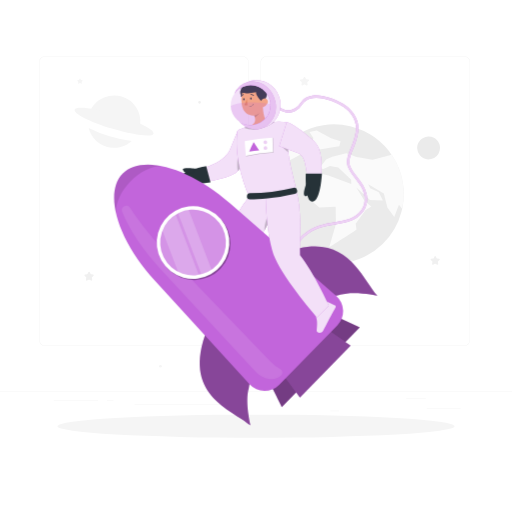
t = 0.00 s
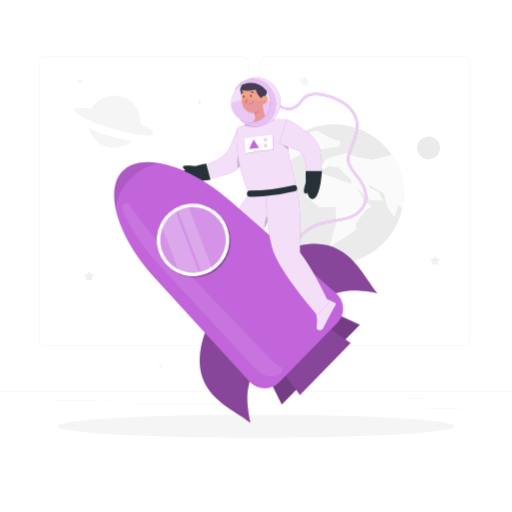
t = 0.19 s
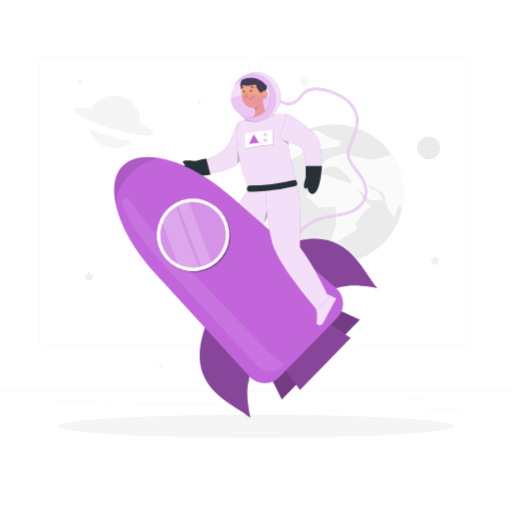
t = 0.56 s
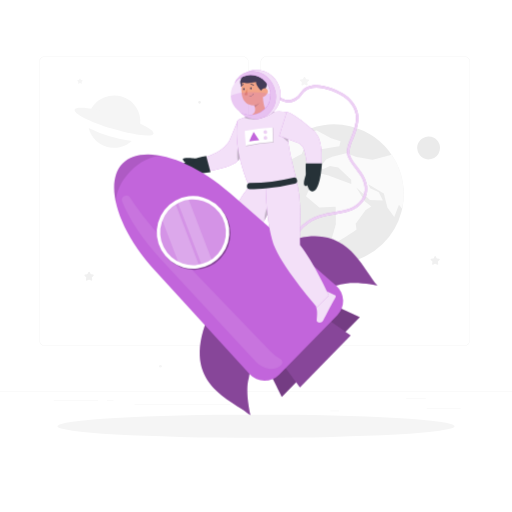
t = 0.75 s
t = 0.94 s: frame unchanged from t = 0.56 s, image omitted
t = 1.31 s: frame unchanged from t = 0.19 s, image omitted

The animated SVG that drew these frames (rendered in a browser with its animation timeline set to each time). Animation: 1 CSS @keyframes rule; one cycle of 1.50 s, repeats indefinitely.

<svg class="animated" id="freepik_stories-outer-space" xmlns="http://www.w3.org/2000/svg" viewBox="0 0 500 500" version="1.1" xmlns:xlink="http://www.w3.org/1999/xlink" xmlns:svgjs="http://svgjs.com/svgjs"><style>svg#freepik_stories-outer-space:not(.animated) .animable {opacity: 0;}svg#freepik_stories-outer-space.animated #freepik--Character--inject-219 {animation: 1.5s Infinite  linear floating;animation-delay: 0s;}            @keyframes floating {                0% {                    opacity: 1;                    transform: translateY(0px);                }                50% {                    transform: translateY(-10px);                }                100% {                    opacity: 1;                    transform: translateY(0px);                }            }        </style><g id="freepik--background-complete--inject-219" class="animable" style="transform-origin: 250px 228.23px;"><rect y="382.4" width="500" height="0.25" style="fill: rgb(235, 235, 235); transform-origin: 250px 382.525px;" id="el3ypufipwjd8" class="animable"></rect><rect x="416.78" y="398.49" width="33.12" height="0.25" style="fill: rgb(235, 235, 235); transform-origin: 433.34px 398.615px;" id="ely1q6rcj7w48" class="animable"></rect><rect x="322.53" y="401.21" width="8.69" height="0.25" style="fill: rgb(235, 235, 235); transform-origin: 326.875px 401.335px;" id="el9ktcyjpn6y7" class="animable"></rect><rect x="396.59" y="389.21" width="19.19" height="0.25" style="fill: rgb(235, 235, 235); transform-origin: 406.185px 389.335px;" id="eldz3q60yu7vs" class="animable"></rect><rect x="52.46" y="390.89" width="43.19" height="0.25" style="fill: rgb(235, 235, 235); transform-origin: 74.055px 391.015px;" id="ele2g7cfec7ss" class="animable"></rect><rect x="104.56" y="390.89" width="6.33" height="0.25" style="fill: rgb(235, 235, 235); transform-origin: 107.725px 391.015px;" id="elug518eukkm" class="animable"></rect><rect x="131.47" y="395.11" width="93.68" height="0.25" style="fill: rgb(235, 235, 235); transform-origin: 178.31px 395.235px;" id="elmsu3gody2k" class="animable"></rect><path d="M237,337.8H43.91a5.71,5.71,0,0,1-5.7-5.71V60.66A5.71,5.71,0,0,1,43.91,55H237a5.71,5.71,0,0,1,5.71,5.71V332.09A5.71,5.71,0,0,1,237,337.8ZM43.91,55.2a5.46,5.46,0,0,0-5.45,5.46V332.09a5.46,5.46,0,0,0,5.45,5.46H237a5.47,5.47,0,0,0,5.46-5.46V60.66A5.47,5.47,0,0,0,237,55.2Z" style="fill: rgb(235, 235, 235); transform-origin: 140.46px 196.4px;" id="elagx9750evbo" class="animable"></path><path d="M453.31,337.8H260.21a5.72,5.72,0,0,1-5.71-5.71V60.66A5.72,5.72,0,0,1,260.21,55h193.1A5.71,5.71,0,0,1,459,60.66V332.09A5.71,5.71,0,0,1,453.31,337.8ZM260.21,55.2a5.47,5.47,0,0,0-5.46,5.46V332.09a5.47,5.47,0,0,0,5.46,5.46h193.1a5.47,5.47,0,0,0,5.46-5.46V60.66a5.47,5.47,0,0,0-5.46-5.46Z" style="fill: rgb(235, 235, 235); transform-origin: 356.75px 196.4px;" id="elhp2rjsvu4nv" class="animable"></path><path d="M296.76,75.34l-.85,1.71a.68.68,0,0,1-.51.37l-1.89.28a.68.68,0,0,0-.38,1.16l1.37,1.34a.7.7,0,0,1,.2.6l-.33,1.88a.68.68,0,0,0,1,.72l1.69-.89a.72.72,0,0,1,.64,0l1.69.89a.68.68,0,0,0,1-.72l-.32-1.88a.64.64,0,0,1,.2-.6l1.36-1.34a.68.68,0,0,0-.38-1.16l-1.89-.28a.68.68,0,0,1-.51-.37L298,75.34A.68.68,0,0,0,296.76,75.34Z" style="fill: rgb(245, 245, 245); transform-origin: 297.38px 79.2129px;" id="el6iebuh2zzno" class="animable"></path><path d="M275.3,358.19l-.84,1.72a.69.69,0,0,1-.52.37l-1.89.28a.68.68,0,0,0-.38,1.16l1.37,1.33a.7.7,0,0,1,.2.61l-.33,1.88a.69.69,0,0,0,1,.72l1.69-.89a.7.7,0,0,1,.63,0l1.69.89a.68.68,0,0,0,1-.72l-.32-1.88a.7.7,0,0,1,.2-.61l1.37-1.33a.68.68,0,0,0-.38-1.16l-1.89-.28a.67.67,0,0,1-.52-.37l-.84-1.72A.69.69,0,0,0,275.3,358.19Z" style="fill: rgb(240, 240, 240); transform-origin: 275.92px 362.075px;" id="el9b9mom7rrqd" class="animable"></path><path d="M424.34,250.38l-.85,1.71a.69.69,0,0,1-.51.38l-1.89.27a.69.69,0,0,0-.38,1.17l1.37,1.33a.68.68,0,0,1,.19.61l-.32,1.88a.68.68,0,0,0,1,.72l1.69-.89a.66.66,0,0,1,.64,0l1.69.89a.68.68,0,0,0,1-.72l-.32-1.88a.68.68,0,0,1,.19-.61l1.37-1.33a.69.69,0,0,0-.38-1.17l-1.89-.27a.69.69,0,0,1-.51-.38l-.85-1.71A.68.68,0,0,0,424.34,250.38Z" style="fill: rgb(240, 240, 240); transform-origin: 424.96px 254.258px;" id="elhenotltrecg" class="animable"></path><path d="M215.24,306.67l-.51,1a.4.4,0,0,1-.3.22l-1.13.16a.41.41,0,0,0-.23.7l.82.8a.4.4,0,0,1,.11.36l-.19,1.12a.4.4,0,0,0,.59.43l1-.53a.42.42,0,0,1,.38,0l1,.53a.41.41,0,0,0,.6-.43l-.2-1.12a.43.43,0,0,1,.12-.36l.82-.8a.41.41,0,0,0-.23-.7l-1.13-.16a.4.4,0,0,1-.3-.22l-.51-1A.41.41,0,0,0,215.24,306.67Z" style="fill: rgb(240, 240, 240); transform-origin: 215.595px 308.989px;" id="ely4vf8jegxi" class="animable"></path><path d="M329.68,306.67l-.51,1a.4.4,0,0,1-.3.22l-1.13.16a.41.41,0,0,0-.23.7l.82.8a.43.43,0,0,1,.12.36l-.2,1.12a.41.41,0,0,0,.59.43l1-.53a.42.42,0,0,1,.38,0l1,.53a.4.4,0,0,0,.59-.43l-.19-1.12a.4.4,0,0,1,.11-.36l.82-.8a.41.41,0,0,0-.23-.7l-1.13-.16a.4.4,0,0,1-.3-.22l-.51-1A.41.41,0,0,0,329.68,306.67Z" style="fill: rgb(245, 245, 245); transform-origin: 330.03px 308.993px;" id="el0bkq89czoxs7" class="animable"></path><path d="M77.73,76.9l-.51,1a.38.38,0,0,1-.31.22l-1.13.17a.41.41,0,0,0-.22.7l.81.79a.41.41,0,0,1,.12.36l-.19,1.13a.41.41,0,0,0,.59.43l1-.53a.42.42,0,0,1,.38,0l1,.53a.41.41,0,0,0,.59-.43l-.19-1.13a.41.41,0,0,1,.12-.36l.82-.79a.41.41,0,0,0-.23-.7l-1.13-.17a.39.39,0,0,1-.31-.22l-.5-1A.4.4,0,0,0,77.73,76.9Z" style="fill: rgb(245, 245, 245); transform-origin: 78.0843px 79.2142px;" id="elp2e7phx1eea" class="animable"></path><path d="M86.42,265.63l-.88,1.77a.68.68,0,0,1-.53.38l-2,.29a.7.7,0,0,0-.39,1.2l1.41,1.38a.7.7,0,0,1,.2.63l-.33,2a.71.71,0,0,0,1,.74l1.74-.92a.7.7,0,0,1,.66,0l1.75.92a.71.71,0,0,0,1-.74l-.34-2a.71.71,0,0,1,.21-.63l1.41-1.38a.7.7,0,0,0-.39-1.2l-2-.29a.68.68,0,0,1-.53-.38l-.87-1.77A.71.71,0,0,0,86.42,265.63Z" style="fill: rgb(240, 240, 240); transform-origin: 86.975px 269.721px;" id="elax2ys04hkdu" class="animable"></path><path d="M193.54,99.89a1.33,1.33,0,1,0,1.32-1.33A1.32,1.32,0,0,0,193.54,99.89Z" style="fill: rgb(240, 240, 240); transform-origin: 194.87px 99.89px;" id="elsfam7yqtmco" class="animable"></path><circle cx="156.69" cy="357.67" r="1.33" style="fill: rgb(245, 245, 245); transform-origin: 156.69px 357.67px;" id="elxpcxa6dseq9" class="animable"></circle><path d="M107.05,133.14A125.3,125.3,0,0,1,86.59,125a25.61,25.61,0,0,0,42,12.75A125.27,125.27,0,0,1,107.05,133.14Z" style="fill: rgb(245, 245, 245); transform-origin: 107.59px 134.677px;" id="elmmtwrka1kdj" class="animable"></path><path d="M111.42,116.83c9.08,2.76,19.34,1,25.48,4.52a25.61,25.61,0,0,0-48.07-14.62C95.87,107.26,102.34,114.07,111.42,116.83Z" style="fill: rgb(245, 245, 245); transform-origin: 112.929px 107.27px;" id="elsnur6ztjg4n" class="animable"></path><path d="M72.86,107.07c-1.15,3.77,15.19,12.07,36.49,18.54s39.49,8.67,40.63,4.91S134.79,118.45,113.49,112,74,103.31,72.86,107.07Z" style="fill: rgb(245, 245, 245); transform-origin: 111.42px 118.8px;" id="elnukpct348xa" class="animable"></path><path d="M392.12,206.43a68.11,68.11,0,0,1-118,26.83v0a68.14,68.14,0,0,1-15.93-40.13,66.91,66.91,0,0,1,.67-13.88,69.08,69.08,0,0,1,1.42-6.95,68.11,68.11,0,0,1,132.48,31.56C392.55,204.71,392.34,205.57,392.12,206.43Z" style="fill: rgb(235, 235, 235); transform-origin: 326.185px 189.441px;" id="el24j9k4hrag4" class="animable"></path><path d="M429.3,147.27a11.14,11.14,0,0,1-19.3,4.39h0a11.16,11.16,0,0,1-2.6-6.56,10.84,10.84,0,0,1,.11-2.27,11.5,11.5,0,0,1,.23-1.14,11.14,11.14,0,0,1,21.67,5.16C429.37,147,429.34,147.13,429.3,147.27Z" style="fill: rgb(235, 235, 235); transform-origin: 418.524px 144.478px;" id="elh7m933f1enm" class="animable"></path><path d="M392.73,203.84l-3.11-3.93L385,212l-6.62-9.15-3.55-13.81-15.2-9.21,1.87,4.1,8.43,3.84,4,8-12.64-.47L348,183l8.2,13.58,6.44,5.08L357.1,205l-9.75,13.39.81,5.77s-8,5.77-8.87,6-17.8,11.31-17.8,11.31L328,218.93l-.17-17.13-16,.88L298.8,191.59l8.76-18.47,6.55-3.45,6.67,1.73,22.28,8.19-.1-4.05-12.6-12-8.1-1.47L315.75,165,312,164l6.5-8.16,6-2.66,13.59-3.56,10.15,3.67L363.71,156s12.7-3.31,18.82-4.93A67.86,67.86,0,0,1,392.73,203.84Z" style="fill: rgb(250, 250, 250); transform-origin: 346.555px 195.545px;" id="eldy5su9fz2g8" class="animable"></path><path d="M345,254.84a68.15,68.15,0,0,1-70.88-21.58l9.66,5.11,8.78,7.3,23.17,6,19.66.07Z" style="fill: rgb(250, 250, 250); transform-origin: 309.56px 245.369px;" id="eli5eet9c3dcb" class="animable"></path><polygon points="309.3 127.48 302.24 128.99 306.05 134.86 302.76 147.56 331.35 142.74 332.59 137.95 323.32 135.11 309.3 127.48" style="fill: rgb(250, 250, 250); transform-origin: 317.415px 137.52px;" id="eltu2hftg3wyr" class="animable"></polygon><path d="M299.24,140.61l-4.67,9.88L284,155.91l-11.49,4.77L267,166.39l-4.52-1.17a67.86,67.86,0,0,1,32.35-36.33Z" style="fill: rgb(250, 250, 250); transform-origin: 280.86px 147.64px;" id="ell0uzh41vao" class="animable"></path><path d="M286.58,206.43l-8.26,6-.34,6.19-.92,3.53-.49,5.95-2.49-1.69-4.75-9.19-4-14.53-5.41-8.21-1.78-1.4a66.91,66.91,0,0,1,.67-13.88l2.1,2.55,9.29-1.1,8.24,2.13,1.8,7.62,3.26,6.83L291,201.4Z" style="fill: rgb(250, 250, 250); transform-origin: 274.518px 203.65px;" id="elyg30t2oijz" class="animable"></path></g><g id="freepik--Shadow--inject-219" class="animable" style="transform-origin: 250px 416.24px;"><ellipse id="freepik--path--inject-219" cx="250" cy="416.24" rx="193.89" ry="11.32" style="fill: rgb(245, 245, 245); transform-origin: 250px 416.24px;" class="animable"></ellipse></g><g id="freepik--Character--inject-219" class="animable" style="transform-origin: 239.965px 246.83px;"><path d="M229.86,169c3.79-2.42,6-7.34,9-10.62,6-6.51,15.27-17.14,16.67-23.18l-23.28-8L224.54,146c-1.63,4.36-8.89,10.73-12.92,12.8-2.36,1.23-4.94,2.32-7.56,3.41-5.26,2.12-10.91,4-16.38,5.89l1.38,9.93a93.76,93.76,0,0,0,9.54-.4c3.15-.3,6.31-.7,9.47-1.3a80.78,80.78,0,0,0,9.6-2.35C220.91,173,226.52,171.12,229.86,169Z" style="fill: rgb(194, 101, 219); transform-origin: 221.605px 152.617px;" id="elub01afxi3to" class="animable"></path><g id="el90yqorvkmk9"><path d="M229.86,169c3.79-2.42,6-7.34,9-10.62,6-6.51,15.27-17.14,16.67-23.18l-23.28-8L224.54,146c-1.63,4.36-8.89,10.73-12.92,12.8-2.36,1.23-4.94,2.32-7.56,3.41-5.26,2.12-10.91,4-16.38,5.89l1.38,9.93a93.76,93.76,0,0,0,9.54-.4c3.15-.3,6.31-.7,9.47-1.3a80.78,80.78,0,0,0,9.6-2.35C220.91,173,226.52,171.12,229.86,169Z" style="fill: rgb(255, 255, 255); opacity: 0.8; transform-origin: 221.605px 152.617px;" class="animable"></path></g><path d="M205.56,178.14l-4.22-15.91s-24.45,4.46-25.23,11.23C175.31,180.46,192.33,180.29,205.56,178.14Z" style="fill: rgb(38, 50, 56); transform-origin: 190.821px 170.84px;" id="el71eijatorui" class="animable"></path><path d="M188,169.85l3.54-5s-12.42-1.57-12.75.42C178.38,168,182.07,169.86,188,169.85Z" style="fill: rgb(38, 50, 56); transform-origin: 185.149px 167.056px;" id="elunyrmntxx" class="animable"></path><path d="M300.65,276.35a1.12,1.12,0,0,1-.71-.25c-4.83-3.86-20.16-17.53-15-31.2,4.22-11.22,14.46-20.67,26.7-24.68a94.43,94.43,0,0,1,14.37-3.1c3.29-.53,6.69-1.08,9.94-1.86,14.95-3.59,22.48-13.46,19.65-25.76-1.29-5.57-4.74-10.07-8.4-14.84-2.91-3.78-5.9-7.69-7.71-12.17,0,0,0-.08,0-.12-1.71-6.11.72-12,3.08-17.66.55-1.33,1.07-2.59,1.55-3.86,2-5.43,3.85-11.27,3.54-17.17-.37-7-5.06-14.56-11.94-19.15-10.75-7.19-30.59-13.61-39-4.58a27.68,27.68,0,0,0-2,2.56,25.84,25.84,0,0,1-2.82,3.37A15.46,15.46,0,0,1,279,109.72a15.75,15.75,0,0,1-11.3-8.2,1.13,1.13,0,0,1,.52-1.52,1.14,1.14,0,0,1,1.53.52,13.14,13.14,0,0,0,20.51,3.7,24.22,24.22,0,0,0,2.56-3.07A30.94,30.94,0,0,1,295,98.4c10.34-11.08,32.73-1.93,42,4.23,7.45,5,12.54,13.2,12.95,20.93.33,6.32-1.57,12.43-3.69,18.09-.48,1.31-1,2.64-1.57,3.94-2.2,5.3-4.48,10.77-3,16.11,1.69,4.17,4.58,7.93,7.38,11.57,3.64,4.75,7.41,9.66,8.81,15.72,3.09,13.45-5.28,24.63-21.34,28.49-3.33.8-6.77,1.36-10.1,1.89a92.43,92.43,0,0,0-14,3c-11.6,3.79-21.29,12.73-25.28,23.31-4.61,12.24,9.78,25,14.3,28.62a1.14,1.14,0,0,1-.71,2Z" style="fill: rgb(194, 101, 219); transform-origin: 313.048px 184.776px;" id="elhqkucgx1q7n" class="animable"></path><g id="el6xsqgc5iowj"><path d="M300.65,276.35a1.12,1.12,0,0,1-.71-.25c-4.83-3.86-20.16-17.53-15-31.2,4.22-11.22,14.46-20.67,26.7-24.68a94.43,94.43,0,0,1,14.37-3.1c3.29-.53,6.69-1.08,9.94-1.86,14.95-3.59,22.48-13.46,19.65-25.76-1.29-5.57-4.74-10.07-8.4-14.84-2.91-3.78-5.9-7.69-7.71-12.17,0,0,0-.08,0-.12-1.71-6.11.72-12,3.08-17.66.55-1.33,1.07-2.59,1.55-3.86,2-5.43,3.85-11.27,3.54-17.17-.37-7-5.06-14.56-11.94-19.15-10.75-7.19-30.59-13.61-39-4.58a27.68,27.68,0,0,0-2,2.56,25.84,25.84,0,0,1-2.82,3.37A15.46,15.46,0,0,1,279,109.72a15.75,15.75,0,0,1-11.3-8.2,1.13,1.13,0,0,1,.52-1.52,1.14,1.14,0,0,1,1.53.52,13.14,13.14,0,0,0,20.51,3.7,24.22,24.22,0,0,0,2.56-3.07A30.94,30.94,0,0,1,295,98.4c10.34-11.08,32.73-1.93,42,4.23,7.45,5,12.54,13.2,12.95,20.93.33,6.32-1.57,12.43-3.69,18.09-.48,1.31-1,2.64-1.57,3.94-2.2,5.3-4.48,10.77-3,16.11,1.69,4.17,4.58,7.93,7.38,11.57,3.64,4.75,7.41,9.66,8.81,15.72,3.09,13.45-5.28,24.63-21.34,28.49-3.33.8-6.77,1.36-10.1,1.89a92.43,92.43,0,0,0-14,3c-11.6,3.79-21.29,12.73-25.28,23.31-4.61,12.24,9.78,25,14.3,28.62a1.14,1.14,0,0,1-.71,2Z" style="fill: rgb(255, 255, 255); opacity: 0.7; transform-origin: 313.048px 184.776px;" class="animable"></path></g><g id="ely1177qicgva"><path d="M233,151.68c-1.29,2.15-1.58,9-.92,15.48,2.56-2.58,4.42-6.21,6.8-8.81l.5-.54C236.74,154.09,233.74,150.36,233,151.68Z" style="opacity: 0.2; transform-origin: 235.559px 159.284px;" class="animable"></path></g><path d="M232.23,127.12s-6,24.49,11.06,65L289,184c-.78-6.23-10.6-34.5-9-64.78a68.8,68.8,0,0,0-15.54,0A194.91,194.91,0,0,0,245,122.69,98,98,0,0,0,232.23,127.12Z" style="fill: rgb(194, 101, 219); transform-origin: 260.103px 155.45px;" id="elho46krifsl" class="animable"></path><g id="elep4z8gwiwi5"><path d="M232.23,127.12s-6,24.49,11.06,65L289,184c-.78-6.23-10.6-34.5-9-64.78a68.8,68.8,0,0,0-15.54,0A194.91,194.91,0,0,0,245,122.69,98,98,0,0,0,232.23,127.12Z" style="fill: rgb(255, 255, 255); opacity: 0.8; transform-origin: 260.103px 155.45px;" class="animable"></path></g><g id="elktqmw04t68"><path d="M274.71,142.09a40.7,40.7,0,0,0,6.8,6.72c-.3-2.09-.58-4.23-.81-6.41Z" style="opacity: 0.2; transform-origin: 278.11px 145.45px;" class="animable"></path></g><path d="M243.29,192.17s-23.16,26.9-21.27,50.12c2,24.16,27.14,63.75,27.14,63.75l15.28-7.66s-10-41.61-17.76-53.7c8.46-14.09,19.63-30.91,27.34-56.7C259.9,190.5,243.29,192.17,243.29,192.17Z" style="fill: rgb(194, 101, 219); transform-origin: 247.965px 247.01px;" id="el3eyokdp24x3" class="animable"></path><g id="elq1k7wh8jwb"><path d="M243.29,192.17s-23.16,26.9-21.27,50.12c2,24.16,27.14,63.75,27.14,63.75l15.28-7.66s-10-41.61-17.76-53.7c8.46-14.09,19.63-30.91,27.34-56.7C259.9,190.5,243.29,192.17,243.29,192.17Z" style="fill: rgb(255, 255, 255); opacity: 0.8; transform-origin: 247.965px 247.01px;" class="animable"></path></g><g id="elciw5h6mowch"><path d="M265,206.25c-4.2,3.17-6.76,12.49-6.83,19a193.6,193.6,0,0,0,9.55-19.62A3.38,3.38,0,0,0,265,206.25Z" style="opacity: 0.2; transform-origin: 262.945px 215.406px;" class="animable"></path></g><path d="M249.57,304.6l13-7.93a1,1,0,0,1,1.23.29l5.55,9.58a1.77,1.77,0,0,1-.35,2.71c-3.83,2-4.12,1.82-8.89,4.44-2.93,1.62-8.79,5.29-12.84,7.52s-6.83-1.76-5.63-3.32c4.45-5.75,5.68-8,6.73-11.76A2.51,2.51,0,0,1,249.57,304.6Z" style="fill: rgb(194, 101, 219); transform-origin: 255.594px 309.221px;" id="elin8dmzoeo5" class="animable"></path><g id="el0fc5e5fqxoxs"><path d="M249.57,304.6l13-7.93a1,1,0,0,1,1.23.29l5.55,9.58a1.77,1.77,0,0,1-.35,2.71c-3.83,2-4.12,1.82-8.89,4.44-2.93,1.62-8.79,5.29-12.84,7.52s-6.83-1.76-5.63-3.32c4.45-5.75,5.68-8,6.73-11.76A2.51,2.51,0,0,1,249.57,304.6Z" style="fill: rgb(255, 255, 255); opacity: 0.8; transform-origin: 255.594px 309.221px;" class="animable"></path></g><polygon points="351.33 319.64 275.15 397.65 262.04 371.07 324.45 307.16 351.33 319.64" style="fill: rgb(194, 101, 219); transform-origin: 306.685px 352.405px;" id="elm96jbvqhpd" class="animable"></polygon><g id="el7hkgkf8tisx"><polygon points="351.33 319.64 275.15 397.65 262.04 371.07 324.45 307.16 351.33 319.64" style="opacity: 0.4; transform-origin: 306.685px 352.405px;" class="animable"></polygon></g><polygon points="342.41 337.56 292.86 388.31 270.67 357.68 311.27 316.11 342.41 337.56" style="fill: rgb(194, 101, 219); transform-origin: 306.54px 352.21px;" id="eln0baz6ahcgj" class="animable"></polygon><g id="el98rre086b1e"><polygon points="342.41 337.56 292.86 388.31 270.67 357.68 311.27 316.11 342.41 337.56" style="opacity: 0.3; transform-origin: 306.54px 352.21px;" class="animable"></polygon></g><path d="M202.41,321.37s19.5,20.77,36.25,38.84a19.92,19.92,0,0,1,4.21,19.38c-3.87,13,1.8,35.93,1.8,35.93C226.14,399.72,176.38,385.9,202.41,321.37Z" style="fill: rgb(194, 101, 219); transform-origin: 219.85px 368.445px;" id="el4n1iq0hbklj" class="animable"></path><g id="elsy24jimaesi"><path d="M202.41,321.37s19.5,20.77,36.25,38.84a19.92,19.92,0,0,1,4.21,19.38c-3.87,13,1.8,35.93,1.8,35.93C226.14,399.72,176.38,385.9,202.41,321.37Z" style="opacity: 0.3; transform-origin: 219.85px 368.445px;" class="animable"></path></g><path d="M273.35,248.73s21.23,19,39.69,35.32a19.93,19.93,0,0,0,19.47,3.75c12.86-4.18,36,.95,36,.95C352.24,270.6,337.25,221.18,273.35,248.73Z" style="fill: rgb(194, 101, 219); transform-origin: 320.93px 264.716px;" id="el1hrrzapmlwk" class="animable"></path><g id="elpbmvnj5k138"><path d="M273.35,248.73s21.23,19,39.69,35.32a19.93,19.93,0,0,0,19.47,3.75c12.86-4.18,36,.95,36,.95C352.24,270.6,337.25,221.18,273.35,248.73Z" style="opacity: 0.3; transform-origin: 320.93px 264.716px;" class="animable"></path></g><path d="M224.7,198.66c-41.75-36.35-86.82-47.65-105-29s-5.81,63.42,31.51,104.29l92.6,101.4a19.82,19.82,0,0,0,28.8.48l56.83-58.19a19.81,19.81,0,0,0-1.17-28.78Z" style="fill: rgb(194, 101, 219); transform-origin: 223.253px 271.296px;" id="el3gtndyukuxc" class="animable"></path><g id="el0syhgl05nf5"><path d="M273.79,360.51a3.65,3.65,0,0,1,1,5.8h0c-6.1,6.3-17.65,4.7-25.26-3.51l-91.87-99c-18.46-19.89-31.59-40-38.39-56.89-2-5,4.94-8.51,7.83-4,9.21,14.39,22.94,31.57,40.13,49.48L263.93,353A37.72,37.72,0,0,0,273.79,360.51Z" style="fill: rgb(255, 255, 255); opacity: 0.1; transform-origin: 197.363px 285.497px;" class="animable"></path></g><g id="el32bva1j7kyy"><path d="M158.1,162.29c-9.34-.34-21.07,5-30.71,14.86s-14.68,21.72-14.13,31.06c-3.77-16.35-1.8-30.14,6.43-38.58S141.67,158.9,158.1,162.29Z" style="opacity: 0.1; transform-origin: 134.76px 184.497px;" class="animable"></path></g><g id="el2s3w4te3rod"><circle cx="189.7" cy="238" r="35.47" style="opacity: 0.3; transform-origin: 189.7px 238px; transform: rotate(-1.14deg);" class="animable"></circle></g><g id="elr2vr61p2kl"><circle cx="188.51" cy="236.84" r="35.47" style="fill: rgb(255, 255, 255); transform-origin: 188.51px 236.84px; transform: rotate(-51.92deg);" class="animable"></circle></g><g id="elrkpkagrbktn"><circle cx="188.51" cy="236.84" r="32.09" style="fill: rgb(194, 101, 219); opacity: 0.7; transform-origin: 188.51px 236.84px; transform: rotate(-48.92deg);" class="animable"></circle></g><g id="elrt8vauebco"><g style="opacity: 0.2; transform-origin: 182.545px 236.953px;" class="animable"><path d="M165.56,214.41a31.67,31.67,0,0,0-7,10.87h0l15.36,40.14a32.13,32.13,0,0,0,20.12,3L171.54,209.6A32,32,0,0,0,165.56,214.41Z" style="fill: rgb(255, 255, 255); transform-origin: 176.3px 239.253px;" id="elvpoj04908q" class="animable"></path><path d="M173.9,208.27l22.79,59.59a32.15,32.15,0,0,0,9.84-4.45L184.23,205A31.37,31.37,0,0,0,173.9,208.27Z" style="fill: rgb(255, 255, 255); transform-origin: 190.215px 236.43px;" id="elrxgmw14amj" class="animable"></path></g></g><path d="M308.89,307.4l6.79-13.55a1,1,0,0,1,1.19-.4l9.6,4.5a1.77,1.77,0,0,1,1.14,2.48c-2.16,3.72-2.33,4.38-5,9.11-1.62,2.91-4.63,9.1-6.87,13.12s-6.71,2.11-6.52.16c.71-7.21.53-9.79-.56-13.49A2.48,2.48,0,0,1,308.89,307.4Z" style="fill: rgb(194, 101, 219); transform-origin: 318.173px 309.206px;" id="elrdnrqw7gg8r" class="animable"></path><g id="elmhgcq2akvuq"><path d="M308.89,307.4l6.79-13.55a1,1,0,0,1,1.19-.4l9.6,4.5a1.77,1.77,0,0,1,1.14,2.48c-2.16,3.72-2.33,4.38-5,9.11-1.62,2.91-4.63,9.1-6.87,13.12s-6.71,2.11-6.52.16c.71-7.21.53-9.79-.56-13.49A2.48,2.48,0,0,1,308.89,307.4Z" style="fill: rgb(255, 255, 255); opacity: 0.8; transform-origin: 318.173px 309.206px;" class="animable"></path></g><path d="M259.49,189.29s.09,42.56,9.24,63.13C278.75,275,309.51,310,309.51,310l11.6-11.65s-14.63-32-28.21-49.11c-.28-21.08,2-44.08-3.6-63.19A201,201,0,0,1,259.49,189.29Z" style="fill: rgb(194, 101, 219); transform-origin: 290.3px 248.025px;" id="elonbs7xzix8k" class="animable"></path><g id="elfr663mxc35a"><path d="M259.49,189.29s.09,42.56,9.24,63.13C278.75,275,309.51,310,309.51,310l11.6-11.65s-14.63-32-28.21-49.11c-.28-21.08,2-44.08-3.6-63.19A201,201,0,0,1,259.49,189.29Z" style="fill: rgb(255, 255, 255); opacity: 0.8; transform-origin: 290.3px 248.025px;" class="animable"></path></g><path d="M287.82,189.31c-21.21,4.9-37.18,5.4-43.69,5.35a3,3,0,0,1-3-3.21h0a3,3,0,0,1,3.05-2.86,189.74,189.74,0,0,0,42.29-5.19,3,3,0,0,1,3.62,2.23h0A3,3,0,0,1,287.82,189.31Z" style="fill: rgb(38, 50, 56); transform-origin: 265.654px 188.99px;" id="el02omhxlpd7lh" class="animable"></path><path d="M311.34,144.94c-1.8-4.13-4.3-6.87-7.67-9.77C297,129.4,286,120.46,280,119.26l-7.29,23.53,19.16,7.07c3.79,2.7,4.64,4.48,5.76,8.87.67,2.58,1.16,5.33,1.64,8.13.89,5.59,1.51,11.54,2.1,17.28l10,.86a93,93,0,0,0,1.73-9.39c.41-3.13.72-6.3.84-9.52a78,78,0,0,0-.16-9.88A35.81,35.81,0,0,0,311.34,144.94Z" style="fill: rgb(194, 101, 219); transform-origin: 293.368px 152.13px;" id="elv4xq1h2a4jp" class="animable"></path><g id="elfumwumty757"><path d="M311.34,144.94c-1.8-4.13-4.3-6.87-7.67-9.77C297,129.4,286,120.46,280,119.26l-7.29,23.53,19.16,7.07c3.79,2.7,4.64,4.48,5.76,8.87.67,2.58,1.16,5.33,1.64,8.13.89,5.59,1.51,11.54,2.1,17.28l10,.86a93,93,0,0,0,1.73-9.39c.41-3.13.72-6.3.84-9.52a78,78,0,0,0-.16-9.88A35.81,35.81,0,0,0,311.34,144.94Z" style="fill: rgb(255, 255, 255); opacity: 0.8; transform-origin: 293.368px 152.13px;" class="animable"></path></g><path d="M314.38,169.47l-15.78,0s-1.09,24.84,5.33,27.1C310.57,198.94,313.53,182.85,314.38,169.47Z" style="fill: rgb(38, 50, 56); transform-origin: 306.455px 183.137px;" id="el5qrf4sttj73" class="animable"></path><path d="M303.06,184.18,299,179.62s-3.79,10.37-1.48,11.65S301.75,190,303.06,184.18Z" style="fill: rgb(38, 50, 56); transform-origin: 299.917px 185.607px;" id="elepqhyv0mphh" class="animable"></path><g id="el6g4v7cr58ls"><path d="M264.41,119.24A194.91,194.91,0,0,0,245,122.69c-2.45.64-4.81,1.41-6.84,2.12a27.49,27.49,0,0,0,13.65,1.34,20.85,20.85,0,0,0,4.77-1.39,32.61,32.61,0,0,0,12.1-5.9C267.27,118.93,265.83,119.05,264.41,119.24Z" style="opacity: 0.2; transform-origin: 253.42px 122.668px;" class="animable"></path></g><path d="M256.65,100.77c-.1,5.69.62,16,5.12,18.94,0,0,.06,2.49-9.24,4.12-7.59,1.33-7.85-1.08-7.85-1.08,5.87-2.56,4.9-7.08,3.07-11.16Z" style="fill: rgb(255, 181, 115); transform-origin: 253.225px 112.5px;" id="ela0nidmo5v3t" class="animable"></path><g id="el9uzu5465rho"><path d="M253,105.18l-5.26,6.41a18.41,18.41,0,0,1,1.06,2.93c2.29-.75,5.05-3.89,4.86-6.39A8.54,8.54,0,0,0,253,105.18Z" style="opacity: 0.2; transform-origin: 250.705px 109.85px;" class="animable"></path></g><path d="M239.26,100.15c-2.69-3.65-5.73-8.94-4.42-11.56s6.77-4.15,9.25-2.23C247.2,88.79,244.93,96.34,239.26,100.15Z" style="fill: rgb(38, 50, 56); transform-origin: 240.008px 92.8244px;" id="el4waxqibsc19" class="animable"></path><path d="M257,93c.23,7.57.75,12-2.7,16.21-5.19,6.34-14.8,3.74-17.29-3.61C234.78,99,234.79,87.68,241.88,84A10.34,10.34,0,0,1,257,93Z" style="fill: rgb(255, 181, 115); transform-origin: 246.434px 97.8126px;" id="ely71drg51ye" class="animable"></path><path d="M256.74,100.07c-3.36-3-7.39-7.63-6.62-10.46s5.81-5.41,8.62-4C262.27,87.35,261.54,95.21,256.74,100.07Z" style="fill: rgb(38, 50, 56); transform-origin: 255.486px 92.6413px;" id="eljjhfknxm63e" class="animable"></path><path d="M253,89.14c-5.17,1.43-19.79,4.31-17.74-1.85s10.09-7.33,13-6,5.21-2.19,5.21-2.19c.42,1-1.81,3.75-5,4.2s13.78-2.5,9.33,3.54S253,89.14,253,89.14Z" style="fill: rgb(38, 50, 56); transform-origin: 246.807px 85.087px;" id="elzmixeomdnks" class="animable"></path><path d="M261.17,101a7.16,7.16,0,0,1-4.18,3.57c-2.4.77-3.69-1.36-3.1-3.68.53-2.09,2.43-5,4.88-4.75A3.23,3.23,0,0,1,261.17,101Z" style="fill: rgb(255, 181, 115); transform-origin: 257.686px 100.428px;" id="elyuvy7djr8yf" class="animable"></path><path d="M245.78,96.12c.06.61-.22,1.14-.62,1.18s-.77-.43-.83-1,.22-1.14.62-1.17S245.72,95.51,245.78,96.12Z" style="fill: rgb(38, 50, 56); transform-origin: 245.055px 96.2154px;" id="elqjor3j9ioed" class="animable"></path><path d="M238.85,96.76c.06.61-.22,1.14-.62,1.17s-.78-.43-.83-1,.22-1.14.62-1.18S238.79,96.14,238.85,96.76Z" style="fill: rgb(38, 50, 56); transform-origin: 238.126px 96.8394px;" id="elu1kuwdaxw6" class="animable"></path><path d="M241.08,96.86a21.89,21.89,0,0,1-2.45,5.51,3.52,3.52,0,0,0,3,.28Z" style="fill: rgb(237, 137, 62); transform-origin: 240.13px 99.8612px;" id="elyqtm34cp1jn" class="animable"></path><path d="M246.6,102.94a5.36,5.36,0,0,1-3,1.24.18.18,0,0,1,0-.36,4.87,4.87,0,0,0,3.79-2.26.17.17,0,0,1,.24-.07.18.18,0,0,1,.08.24A4.69,4.69,0,0,1,246.6,102.94Z" style="fill: rgb(38, 50, 56); transform-origin: 245.574px 102.823px;" id="eldoxj6nqgkk7" class="animable"></path><path d="M247.86,93.61a.36.36,0,0,1-.5,0,2.88,2.88,0,0,0-2.41-1,.36.36,0,0,1-.42-.3.37.37,0,0,1,.3-.42,3.6,3.6,0,0,1,3.07,1.22.36.36,0,0,1,0,.51Z" style="fill: rgb(38, 50, 56); transform-origin: 246.266px 92.7918px;" id="elb75s2xm8cnc" class="animable"></path><path d="M235.8,94.57a.36.36,0,0,1-.36.06.35.35,0,0,1-.21-.46,3.61,3.61,0,0,1,2.4-2.27.36.36,0,1,1,.15.71,2.86,2.86,0,0,0-1.88,1.81A.4.4,0,0,1,235.8,94.57Z" style="fill: rgb(38, 50, 56); transform-origin: 236.636px 93.273px;" id="elwoehqi4ojel" class="animable"></path><path d="M273.51,97.88c2.34,12.37-4.91,24.07-16.34,26.81-.44.1-.89.19-1.34.27A21.92,21.92,0,0,1,240,121.61a19.47,19.47,0,1,0-6.47-34.84,21.56,21.56,0,0,1,8.66-6.88h0A21.41,21.41,0,0,1,247,78.46C259.21,76.34,271.07,85,273.51,97.88Z" style="fill: rgb(194, 101, 219); transform-origin: 253.739px 101.707px;" id="elshmhvc3yml" class="animable"></path><g id="elnyfc50nrko"><path d="M273.51,97.88c2.34,12.37-4.91,24.07-16.34,26.81-.44.1-.89.19-1.34.27A21.92,21.92,0,0,1,240,121.61a19.47,19.47,0,1,0-6.47-34.84,21.56,21.56,0,0,1,8.66-6.88h0A21.41,21.41,0,0,1,247,78.46C259.21,76.34,271.07,85,273.51,97.88Z" style="fill: rgb(255, 255, 255); opacity: 0.8; transform-origin: 253.739px 101.707px;" class="animable"></path></g><path d="M269,99.38c2.19,11.06-2.93,21.45-11.78,25.31a19.47,19.47,0,0,1-4.46,1.31c-7.22,1.18-14.38-1.85-19.33-7.44a19.47,19.47,0,1,0,.16-31.79,19,19,0,0,0-4.84,4.86,19.77,19.77,0,0,1,13.5-11.74h0c.43-.1.86-.18,1.29-.26C255,77.72,266.42,86.58,269,99.38Z" style="fill: rgb(194, 101, 219); transform-origin: 249.127px 102.812px;" id="elfpmblf3ed9o" class="animable"></path><g id="eldusbtl00pqf"><path d="M269,99.38c2.19,11.06-2.93,21.45-11.78,25.31a19.47,19.47,0,0,1-4.46,1.31c-7.22,1.18-14.38-1.85-19.33-7.44a19.47,19.47,0,1,0,.16-31.79,19,19,0,0,0-4.84,4.86,19.77,19.77,0,0,1,13.5-11.74h0c.43-.1.86-.18,1.29-.26C255,77.72,266.42,86.58,269,99.38Z" style="fill: rgb(255, 255, 255); opacity: 0.6; transform-origin: 249.127px 102.812px;" class="animable"></path></g><g id="el2gf4guwwc6o"><path d="M264.16,101.79a19.47,19.47,0,1,1-20.38-18.52A19.47,19.47,0,0,1,264.16,101.79Z" style="fill: rgb(194, 101, 219); opacity: 0.2; transform-origin: 244.712px 102.718px;" class="animable"></path></g><g id="elazmf5381set"><path d="M225.26,103.65a19.47,19.47,0,1,0,38.9-1.86C255.42,99.82,234.28,98.44,225.26,103.65Z" style="fill: rgb(194, 101, 219); opacity: 0.2; transform-origin: 244.721px 111.108px;" class="animable"></path></g><g id="el2f41e8pq1c5"><path d="M267.1,149.07a183.46,183.46,0,0,0-26.54,3.55l-.49-.45,26.08-17.85.48.45S266.84,144.33,267.1,149.07Z" style="opacity: 0.2; transform-origin: 253.585px 143.47px;" class="animable"></path></g><path d="M266.62,148.62a183.78,183.78,0,0,0-26.55,3.55c-.49-4.79-.87-9.61-1.11-14.47a197.59,197.59,0,0,1,27.19-3.38Q266.23,141.51,266.62,148.62Z" style="fill: rgb(255, 255, 255); transform-origin: 252.79px 143.245px;" id="el0dqgclap8hci" class="animable"></path><g id="elsvuyytuuej9"><path d="M260.93,138.94a1.84,1.84,0,1,1-2.11-1.83A2,2,0,0,1,260.93,138.94Z" style="fill: rgb(194, 101, 219); opacity: 0.3; transform-origin: 259.09px 138.938px;" class="animable"></path></g><g id="el2lvje6yi42k"><path d="M261.09,144.63a1.84,1.84,0,1,1-2.1-1.83A2,2,0,0,1,261.09,144.63Z" style="fill: rgb(194, 101, 219); opacity: 0.3; transform-origin: 259.25px 144.629px;" class="animable"></path></g><path d="M243.35,148.08a95.24,95.24,0,0,1,9.77-1.23c-2.17-3-5.42-8.13-5.42-8.13A92.75,92.75,0,0,0,243.35,148.08Z" style="fill: rgb(194, 101, 219); transform-origin: 248.235px 143.4px;" id="eltxfepru0abe" class="animable"></path></g><defs>     <filter id="active" height="200%">         <feMorphology in="SourceAlpha" result="DILATED" operator="dilate" radius="2"></feMorphology>                <feFlood flood-color="#32DFEC" flood-opacity="1" result="PINK"></feFlood>        <feComposite in="PINK" in2="DILATED" operator="in" result="OUTLINE"></feComposite>        <feMerge>            <feMergeNode in="OUTLINE"></feMergeNode>            <feMergeNode in="SourceGraphic"></feMergeNode>        </feMerge>    </filter>    <filter id="hover" height="200%">        <feMorphology in="SourceAlpha" result="DILATED" operator="dilate" radius="2"></feMorphology>                <feFlood flood-color="#ff0000" flood-opacity="0.5" result="PINK"></feFlood>        <feComposite in="PINK" in2="DILATED" operator="in" result="OUTLINE"></feComposite>        <feMerge>            <feMergeNode in="OUTLINE"></feMergeNode>            <feMergeNode in="SourceGraphic"></feMergeNode>        </feMerge>            <feColorMatrix type="matrix" values="0   0   0   0   0                0   1   0   0   0                0   0   0   0   0                0   0   0   1   0 "></feColorMatrix>    </filter></defs></svg>